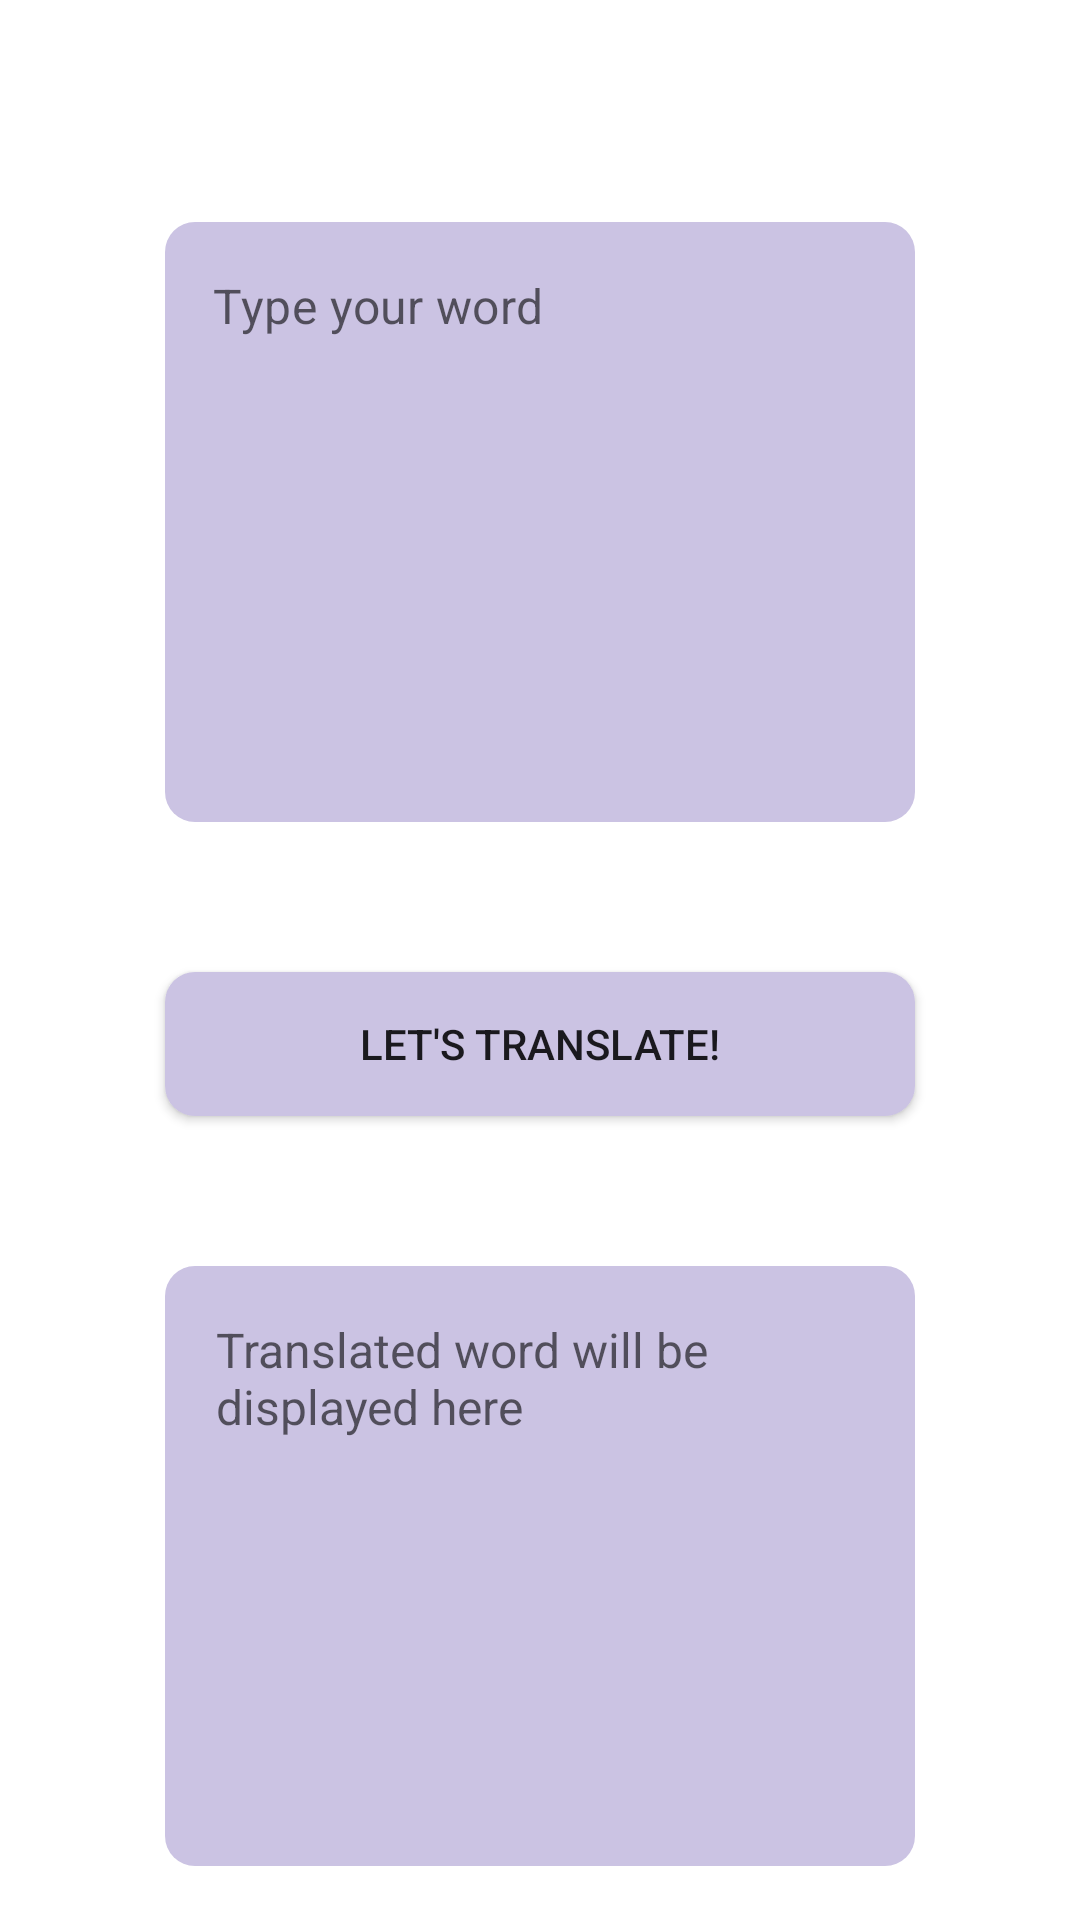

Here is an Android app screen rendered from its layout file. Give the layout XML and the strings, colors and styles it references.
<!-- AndroidManifest.xml: application theme Theme.TranslationApp -->
<!-- res/layout/fragment_translation.xml -->
<?xml version="1.0" encoding="utf-8"?>
<LinearLayout xmlns:android="http://schemas.android.com/apk/res/android"
    xmlns:tools="http://schemas.android.com/tools"
    android:layout_width="match_parent"
    android:layout_height="match_parent"
    xmlns:app="http://schemas.android.com/apk/res-auto"
    android:orientation="vertical"
    android:gravity="center"
    android:paddingTop="?attr/actionBarSize"
    android:paddingHorizontal="20dp"
    tools:context=".ui.translation.presentation.TranslationFragment">

    <com.google.android.material.textfield.TextInputLayout
        android:id="@+id/noteMessageContainer"
        style="@style/Widget.MaterialComponents.TextInputLayout.OutlinedBox"
        android:layout_width="250dp"
        android:layout_height="200dp"
        app:hintEnabled="false">

        <com.google.android.material.textfield.TextInputEditText
            android:id="@+id/translation_fragment_searched_word_edit_text"
            android:layout_width="match_parent"
            android:layout_height="match_parent"
            android:textSize="16sp"
            android:inputType="text"
            android:maxLines="1"
            android:gravity="top|start"
            android:hint="@string/translation_fragment_searched_word_hint_text"
            android:background="@drawable/rounded_shape"/>

    </com.google.android.material.textfield.TextInputLayout>

    <Button
        android:id="@+id/translation_fragment_button"
        android:layout_width="250dp"
        android:layout_height="wrap_content"
        android:layout_marginTop="50dp"
        android:background="@drawable/rounded_shape"
        android:text="@string/translation_fragment_translate_word_button"/>

    <TextView
        android:id="@+id/translation_fragment_found_word_text"
        android:layout_width="250dp"
        android:layout_height="200dp"
        android:layout_marginTop="50dp"
        android:padding="17dp"
        android:textSize="16sp"
        android:autofillHints="Login"
        android:hint="@string/translation_fragment_translated_word_hint_text"
        android:background="@drawable/rounded_shape"/>
</LinearLayout>
<!-- resources referenced by this layout -->
<resources>
  <!-- drawable rounded_shape (drawable) -->
  <?xml version="1.0" encoding="utf-8"?>
  <selector xmlns:android="http://schemas.android.com/apk/res/android">
      <item>
          <shape android:shape="rectangle">
              <solid android:color="@color/light_violet"/>
              <corners android:radius="10dp"/>
          </shape>
      </item>
  </selector>
  <string name="translation_fragment_searched_word_hint_text">Type your word</string>
  <string name="translation_fragment_translate_word_button">Let\'s translate!</string>
  <string name="translation_fragment_translated_word_hint_text">Translated word will be displayed here</string>
  <style name="Theme.TranslationApp" parent="Theme.MaterialComponents.DayNight.DarkActionBar">
          
          <item name="colorPrimary">@color/purple_500</item>
          <item name="colorPrimaryVariant">@color/purple_700</item>
          <item name="colorOnPrimary">@color/white</item>
          
          <item name="colorSecondary">@color/violet</item>
          <item name="colorSecondaryVariant">@color/violet_darker</item>
          <item name="colorOnSecondary">@color/black</item>
          
          <item name="android:statusBarColor">?attr/colorPrimaryVariant</item>
          
      </style>
  <color name="light_violet">#CBC3E3</color>
  <color name="purple_500">#FF6200EE</color>
  <color name="purple_700">#FF3700B3</color>
  <color name="white">#FFFFFFFF</color>
  <color name="violet">#deaaff</color>
  <color name="violet_darker">#9163cb</color>
  <color name="black">#FF000000</color>
</resources>
